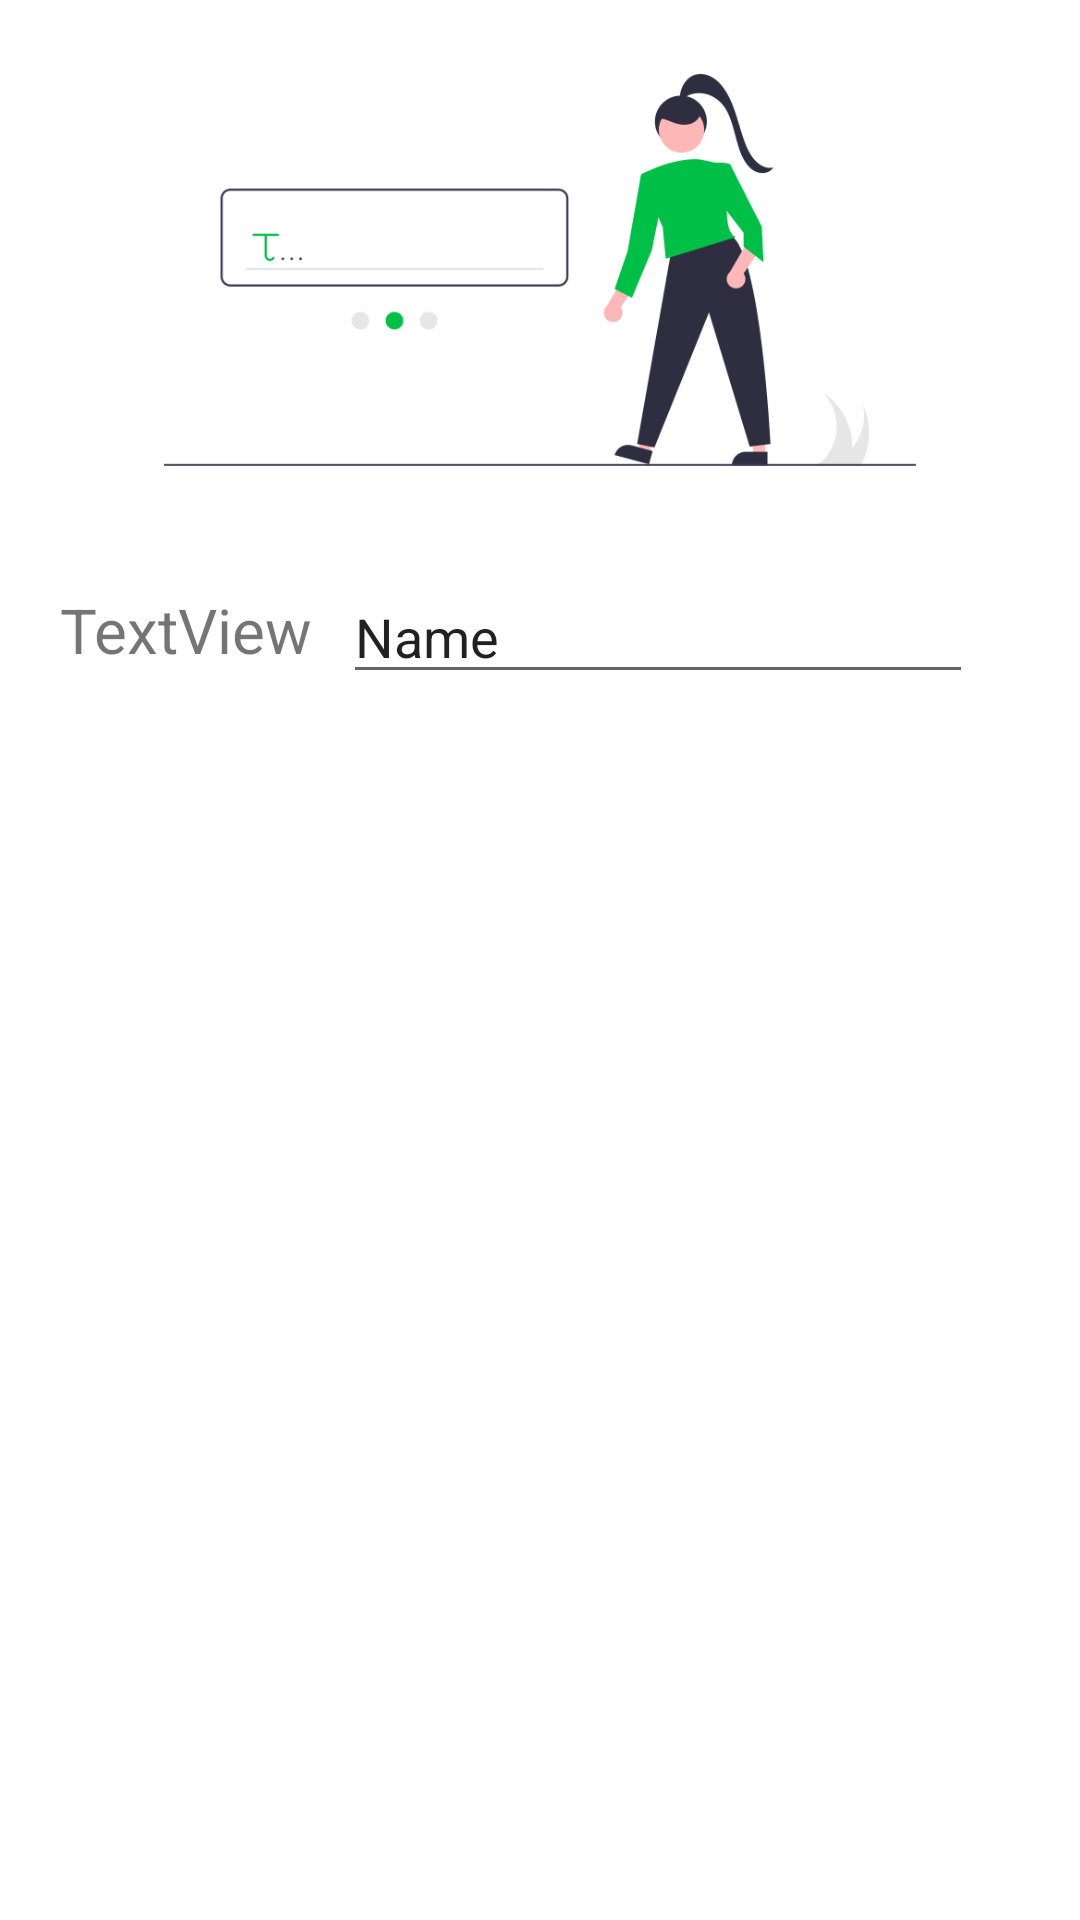

Write the Android layout XML for this screen, with the resource values it uses.
<!-- AndroidManifest.xml: application theme Theme.OrdinaryScoreApp -->
<!-- res/layout/widget_course_score_inputdialog.xml -->
<?xml version="1.0" encoding="utf-8"?>
<RelativeLayout xmlns:android="http://schemas.android.com/apk/res/android"
    xmlns:app="http://schemas.android.com/apk/res-auto"
    android:layout_width="match_parent" android:layout_height="match_parent">

    <ImageView
        android:id="@+id/imageView4"
        android:layout_width="wrap_content"
        android:layout_height="180dp"
        app:srcCompat="@drawable/img_score_input" />

    <TextView
        android:id="@+id/CourseScoreStudentNameLabel"
        android:layout_width="wrap_content"
        android:layout_height="40dp"
        android:layout_below="@+id/imageView4"
        android:layout_marginLeft="20dp"
        android:layout_marginTop="10dp"
        android:gravity="center"
        android:text="TextView"
        android:textSize="10pt" />

    <EditText
        android:id="@+id/EmailEditText"
        android:layout_width="wrap_content"
        android:layout_height="wrap_content"
        android:layout_below="@+id/imageView4"
        android:layout_marginStart="10dp"
        android:layout_marginTop="10dp"
        android:layout_toEndOf="@+id/CourseScoreStudentNameLabel"
        android:ems="10"
        android:inputType="textPersonName"
        android:text="Name" />

</RelativeLayout>
<!-- resources referenced by this layout -->
<resources>
  <!-- drawable img_score_input: png bitmap (drawable-v24, 19902 bytes) -->
  <style name="Theme.OrdinaryScoreApp" parent="Theme.MaterialComponents.DayNight.DarkActionBar">
          <item name="colorPrimary">@color/green_deep</item>
          <item name="colorPrimaryVariant">@color/green_dark</item>
          <item name="colorOnPrimary">@color/white</item>
          
          <item name="colorSecondary">@color/teal_200</item>
          <item name="colorSecondaryVariant">@color/teal_700</item>
          <item name="colorOnSecondary">@color/black</item>
          
          <item name="android:statusBarColor" tools:targetApi="l">?attr/colorPrimaryVariant</item>
          
      </style>
  <color name="green_deep">#FF00873C</color>
  <color name="green_dark">#FF005425</color>
  <color name="white">#FFFFFFFF</color>
  <color name="teal_200">#FF8C8C8C</color>
  <color name="teal_700">#FF333333</color>
  <color name="black">#FF1A1A1A</color>
</resources>
